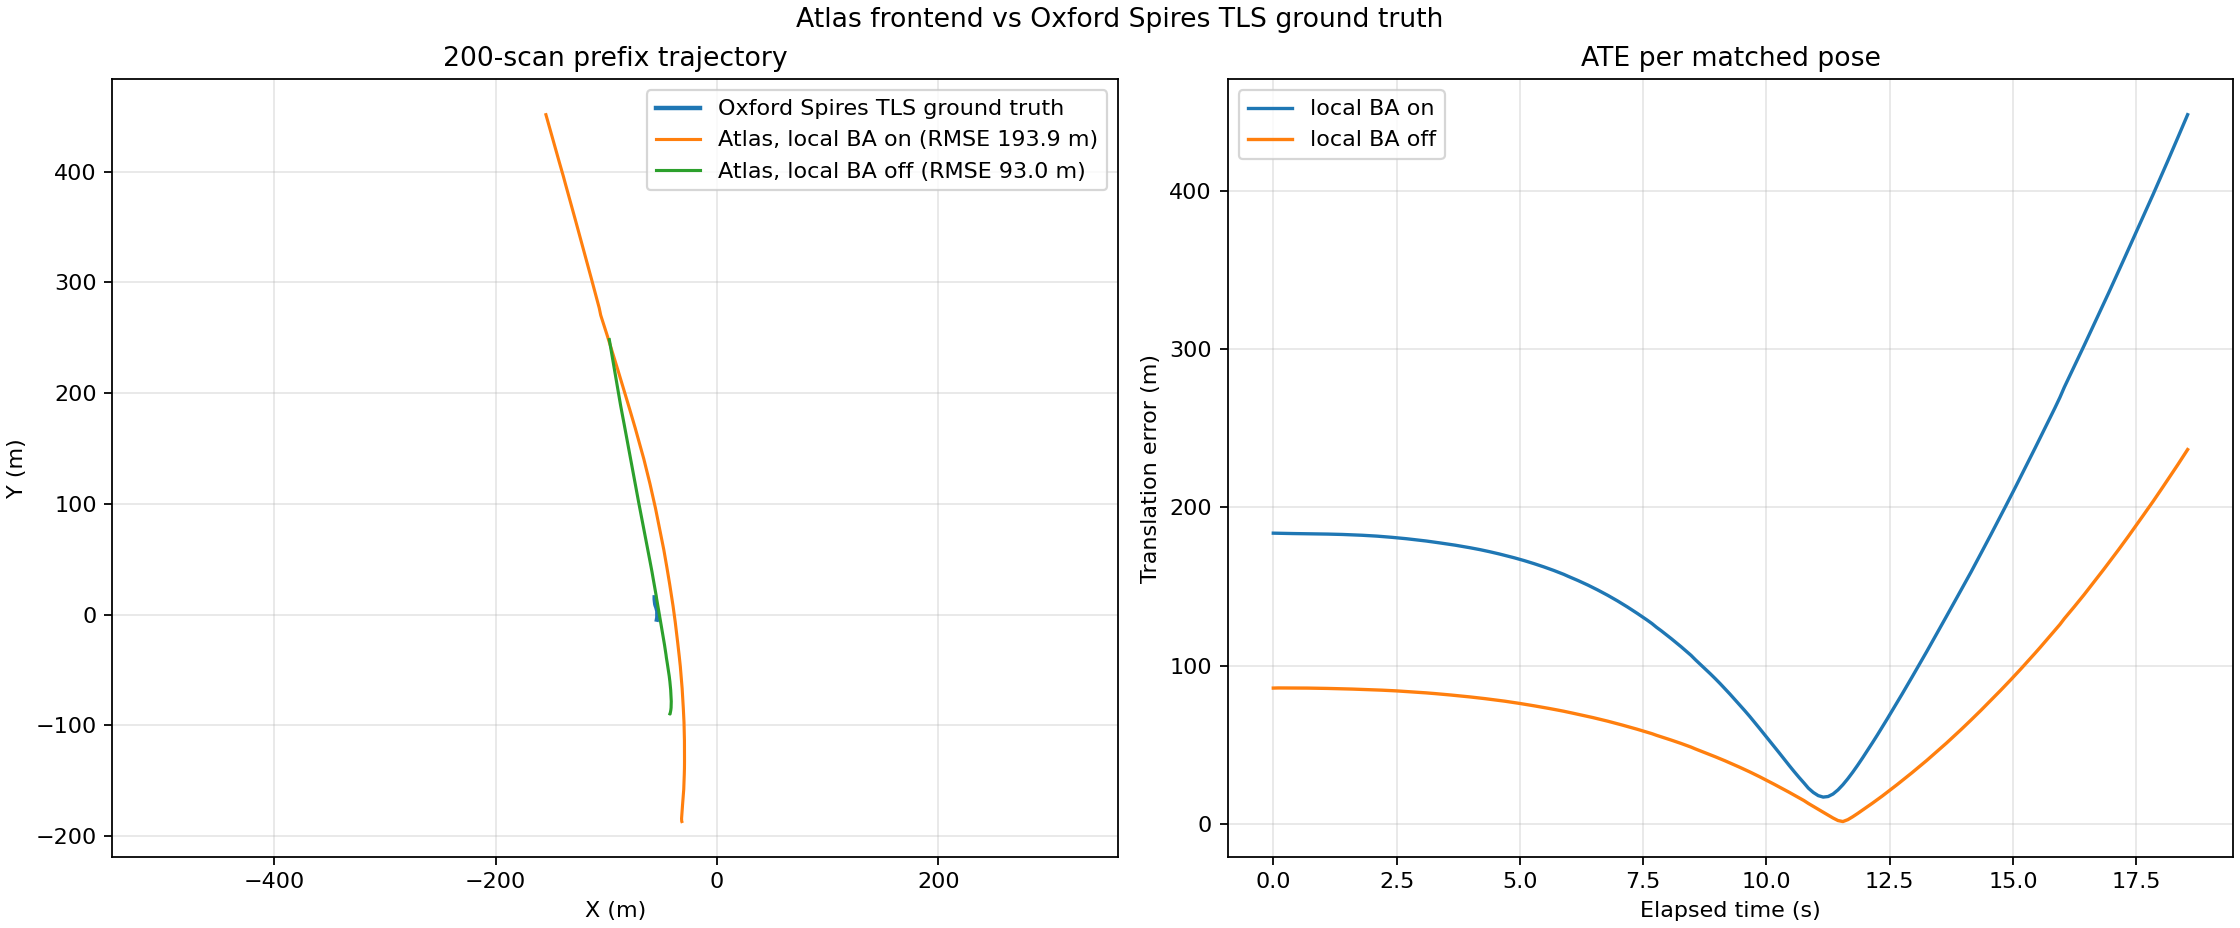

Values plotted in this chart, from the file beside it:
timestamp_seconds, ground_truth_x_meters, ground_truth_y_meters, ground_truth_z_meters, local_ba_aligned_x_meters, local_ba_aligned_y_meters, local_ba_aligned_z_meters, local_ba_error_meters, without_local_ba_aligned_x_meters, without_local_ba_aligned_y_meters, without_local_ba_aligned_z_meters, without_local_ba_error_meters, timestamp_delta_seconds
1710410177, -54.18, -4.634, -1.538, -31.71, -187.1, -3.167, 183.8, -42.38, -89.87, -2.706, 86.06, 0.001779
1710410177, -54.17, -4.601, -1.538, -31.79, -187, -3.091, 183.7, -42.31, -89.91, -2.795, 86.14, 0.00178
1710410177, -54.16, -4.559, -1.538, -31.79, -186.8, -3.076, 183.7, -42.29, -89.86, -2.816, 86.13, 0.001782
1710410178, -54.15, -4.508, -1.536, -31.8, -186.7, -3.055, 183.6, -42.27, -89.79, -2.864, 86.12, 0.001784
1710410178, -54.14, -4.45, -1.533, -31.81, -186.6, -3.028, 183.6, -42.24, -89.73, -2.891, 86.11, 0.001785
1710410178, -54.12, -4.39, -1.527, -31.81, -186.5, -3.003, 183.5, -42.24, -89.64, -2.915, 86.09, 0.001787
1710410178, -54.1, -4.326, -1.51, -31.81, -186.4, -2.979, 183.5, -42.22, -89.57, -2.943, 86.08, 0.001788
1710410178, -54.08, -4.258, -1.497, -31.81, -186.3, -2.964, 183.4, -42.2, -89.46, -2.976, 86.04, 0.001517
1710410178, -54.06, -4.191, -1.496, -31.83, -186.2, -2.945, 183.4, -42.16, -89.35, -3.007, 86, 0.001059
1710410178, -54.03, -4.119, -1.505, -31.85, -186.1, -2.925, 183.3, -42.12, -89.23, -3.043, 85.95, 0.0009372
1710410178, -54, -4.041, -1.51, -31.87, -186, -2.939, 183.3, -42.09, -89.09, -3.087, 85.89, 0.000711
1710410178, -53.97, -3.958, -1.512, -31.89, -185.8, -2.95, 183.2, -42.06, -88.95, -3.125, 85.83, 0.000592
1710410178, -53.93, -3.874, -1.508, -31.88, -185.7, -2.965, 183.2, -42.05, -88.8, -3.149, 85.76, 0.0008569
1710410179, -53.9, -3.794, -1.495, -31.87, -185.5, -2.968, 183.1, -42.04, -88.64, -3.177, 85.69, 0.00021
1710410179, -53.87, -3.717, -1.491, -31.9, -185.4, -2.957, 183, -42.03, -88.48, -3.195, 85.6, 0.00002503
1710410179, -53.85, -3.642, -1.488, -31.91, -185.2, -2.958, 182.9, -42.01, -88.32, -3.219, 85.52, 0.0002801
1710410179, -53.83, -3.563, -1.493, -31.92, -185, -2.96, 182.8, -41.97, -88.15, -3.253, 85.43, 0.000005007
1710410179, -53.81, -3.479, -1.508, -31.94, -184.8, -2.985, 182.6, -41.92, -87.95, -3.277, 85.32, 0.0005531
1710410179, -53.8, -3.391, -1.519, -31.95, -184.6, -2.989, 182.5, -41.88, -87.75, -3.307, 85.22, 0.000535
1710410179, -53.79, -3.3, -1.516, -31.92, -184.3, -3.006, 182.3, -41.84, -87.56, -3.335, 85.12, 0.000793
1710410179, -53.79, -3.208, -1.5, -31.9, -184, -3.015, 182.1, -41.81, -87.34, -3.383, 85, 0.000381
1710410179, -53.78, -3.12, -1.49, -31.88, -183.7, -3.03, 181.9, -41.78, -87.13, -3.425, 84.88, 0.0008728
1710410179, -53.78, -3.031, -1.489, -31.87, -183.4, -3.029, 181.7, -41.74, -86.89, -3.474, 84.74, 0.001593
1710410180, -53.78, -2.939, -1.493, -31.86, -183.1, -3.04, 181.5, -41.69, -86.65, -3.519, 84.6, 0.001817
1710410180, -53.78, -2.844, -1.497, -31.83, -182.7, -3.069, 181.2, -41.64, -86.38, -3.554, 84.44, 0.001818
1710410180, -53.78, -2.746, -1.495, -31.82, -182.3, -3.095, 180.9, -41.6, -86.11, -3.59, 84.28, 0.00182
1710410180, -53.78, -2.648, -1.478, -31.78, -181.9, -3.11, 180.6, -41.58, -85.81, -3.61, 84.08, 0.001821
1710410180, -53.78, -2.552, -1.466, -31.76, -181.5, -3.118, 180.3, -41.55, -85.52, -3.65, 83.89, 0.001823
1710410180, -53.78, -2.457, -1.47, -31.71, -181, -3.122, 180, -41.51, -85.21, -3.665, 83.69, 0.001825
1710410180, -53.77, -2.358, -1.478, -31.69, -180.6, -3.144, 179.6, -41.47, -84.89, -3.693, 83.47, 0.001826
1710410180, -53.77, -2.255, -1.486, -31.64, -180.1, -3.154, 179.2, -41.43, -84.56, -3.718, 83.25, 0.001828
1710410180, -53.77, -2.149, -1.49, -31.59, -179.6, -3.187, 178.9, -41.39, -84.22, -3.746, 83.03, 0.001829
1710410180, -53.77, -2.045, -1.481, -31.52, -179.1, -3.21, 178.4, -41.37, -83.88, -3.775, 82.8, 0.001831
1710410180, -53.77, -1.947, -1.469, -31.47, -178.6, -3.232, 178, -41.36, -83.53, -3.779, 82.55, 0.008167
1710410181, -53.76, -1.855, -1.46, -31.4, -178, -3.237, 177.6, -41.34, -83.16, -3.785, 82.28, 0.008166
1710410181, -53.75, -1.764, -1.463, -31.36, -177.5, -3.251, 177.1, -41.31, -82.79, -3.785, 82.01, 0.008164
1710410181, -53.74, -1.671, -1.468, -31.34, -176.9, -3.278, 176.7, -41.28, -82.39, -3.771, 81.71, 0.008162
1710410181, -53.74, -1.576, -1.471, -31.31, -176.3, -3.287, 176.2, -41.26, -81.99, -3.766, 81.41, 0.008161
1710410181, -53.73, -1.483, -1.463, -31.27, -175.7, -3.295, 175.7, -41.24, -81.58, -3.747, 81.1, 0.008159
1710410181, -53.73, -1.394, -1.443, -31.23, -175.1, -3.28, 175.2, -41.24, -81.18, -3.744, 80.79, 0.008157
1710410181, -53.73, -1.308, -1.433, -31.21, -174.4, -3.277, 174.6, -41.24, -80.77, -3.716, 80.47, 0.008156
1710410181, -53.73, -1.22, -1.43, -31.19, -173.8, -3.273, 174, -41.24, -80.34, -3.688, 80.13, 0.008154
1710410181, -53.73, -1.13, -1.433, -31.13, -173.1, -3.286, 173.4, -41.22, -79.88, -3.666, 79.77, 0.008152
1710410182, -53.74, -1.038, -1.436, -31.06, -172.3, -3.283, 172.8, -41.21, -79.41, -3.649, 79.4, 0.008151
1710410182, -53.76, -0.9444, -1.428, -30.99, -171.5, -3.285, 172.1, -41.21, -78.93, -3.637, 79.02, 0.008149
1710410182, -53.77, -0.8497, -1.41, -30.91, -170.7, -3.255, 171.4, -41.23, -78.44, -3.642, 78.63, 0.008147
1710410182, -53.77, -0.7521, -1.401, -30.83, -169.8, -3.258, 170.6, -41.25, -77.93, -3.616, 78.22, 0.008146
1710410182, -53.78, -0.6467, -1.397, -30.77, -168.9, -3.287, 169.8, -41.27, -77.41, -3.578, 77.8, 0.008144
1710410182, -53.78, -0.5345, -1.399, -30.66, -168, -3.292, 169.1, -41.29, -76.84, -3.551, 77.35, 0.008142
1710410182, -53.77, -0.4193, -1.403, -30.58, -167, -3.314, 168.2, -41.3, -76.25, -3.512, 76.88, 0.008141
1710410182, -53.77, -0.3054, -1.399, -30.48, -166, -3.33, 167.4, -41.32, -75.65, -3.482, 76.4, 0.008139
1710410182, -53.77, -0.1957, -1.388, -30.39, -165, -3.362, 166.5, -41.34, -75.04, -3.466, 75.9, 0.008138
1710410182, -53.77, -0.0874, -1.382, -30.3, -163.9, -3.368, 165.5, -41.38, -74.42, -3.428, 75.39, 0.008136
1710410182, -53.76, 0.023, -1.381, -30.24, -162.8, -3.387, 164.5, -41.41, -73.78, -3.391, 74.86, 0.008134
1710410183, -53.76, 0.1357, -1.398, -30.18, -161.7, -3.418, 163.5, -41.43, -73.13, -3.354, 74.33, 0.008133
1710410183, -53.77, 0.2495, -1.413, -30.11, -160.5, -3.456, 162.5, -41.45, -72.45, -3.321, 73.76, 0.008131
1710410183, -53.77, 0.3655, -1.407, -30.04, -159.2, -3.467, 161.4, -41.49, -71.78, -3.309, 73.21, 0.008129
1710410183, -53.77, 0.4816, -1.388, -29.95, -158, -3.479, 160.2, -41.56, -71.11, -3.287, 72.65, 0.008128
1710410183, -53.77, 0.5916, -1.384, -29.9, -156.6, -3.494, 159, -41.6, -70.39, -3.26, 72.04, 0.008126
1710410183, -53.76, 0.701, -1.393, -29.83, -155.3, -3.541, 157.8, -41.64, -69.68, -3.228, 71.44, 0.008125
... 127 more rows
